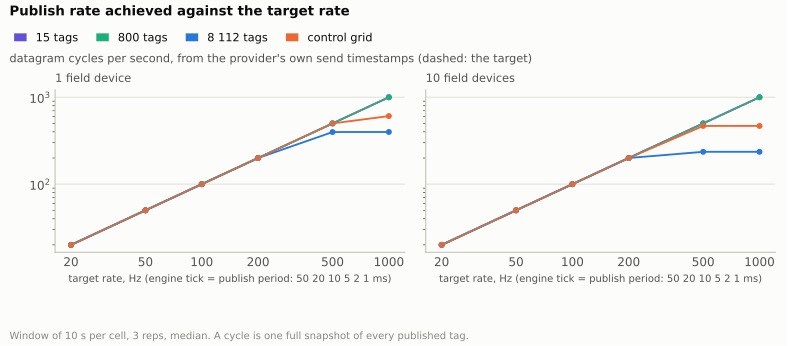

The data file committed next to this chart (first rows):
model, devices, target Hz, dt ms, reps, achieved Hz
15 tags, 1, 20, 50, 3, 20.0
15 tags, 1, 50, 20, 3, 50.0
15 tags, 1, 100, 10, 3, 100.0
15 tags, 1, 200, 5, 3, 200.0
15 tags, 1, 500, 2, 3, 500.0
15 tags, 1, 1000, 1, 3, 1000
800 tags, 1, 20, 50, 3, 20.0
800 tags, 1, 50, 20, 3, 50.0
800 tags, 1, 100, 10, 3, 100.0
800 tags, 1, 200, 5, 3, 200.0
800 tags, 1, 500, 2, 3, 500.0
800 tags, 1, 1000, 1, 3, 1000
8 112 tags, 1, 20, 50, 3, 20.0
8 112 tags, 1, 50, 20, 3, 50.0
8 112 tags, 1, 100, 10, 3, 100.0
8 112 tags, 1, 200, 5, 3, 200.0
8 112 tags, 1, 500, 2, 3, 397.7
8 112 tags, 1, 1000, 1, 3, 398.3
control grid, 1, 20, 50, 3, 20.0
control grid, 1, 50, 20, 3, 50.0
control grid, 1, 100, 10, 3, 100.0
control grid, 1, 200, 5, 3, 200.0
control grid, 1, 500, 2, 3, 500.0
control grid, 1, 1000, 1, 3, 607.4
15 tags, 10, 20, 50, 3, 20.0
15 tags, 10, 50, 20, 3, 50.0
15 tags, 10, 100, 10, 3, 100.0
15 tags, 10, 200, 5, 3, 200.0
15 tags, 10, 500, 2, 3, 500.0
15 tags, 10, 1000, 1, 3, 1000
800 tags, 10, 20, 50, 3, 20.0
800 tags, 10, 50, 20, 3, 50.0
800 tags, 10, 100, 10, 3, 100.0
800 tags, 10, 200, 5, 3, 200.0
800 tags, 10, 500, 2, 3, 500.0
800 tags, 10, 1000, 1, 3, 1000
8 112 tags, 10, 20, 50, 3, 20.0
8 112 tags, 10, 50, 20, 3, 50.0
8 112 tags, 10, 100, 10, 3, 100.0
8 112 tags, 10, 200, 5, 3, 200.0
8 112 tags, 10, 500, 2, 3, 235.5
8 112 tags, 10, 1000, 1, 3, 235.6
control grid, 10, 20, 50, 3, 20.0
control grid, 10, 50, 20, 3, 50.0
control grid, 10, 100, 10, 3, 100.0
control grid, 10, 200, 5, 3, 200.0
control grid, 10, 500, 2, 3, 467.8
control grid, 10, 1000, 1, 3, 467.3
